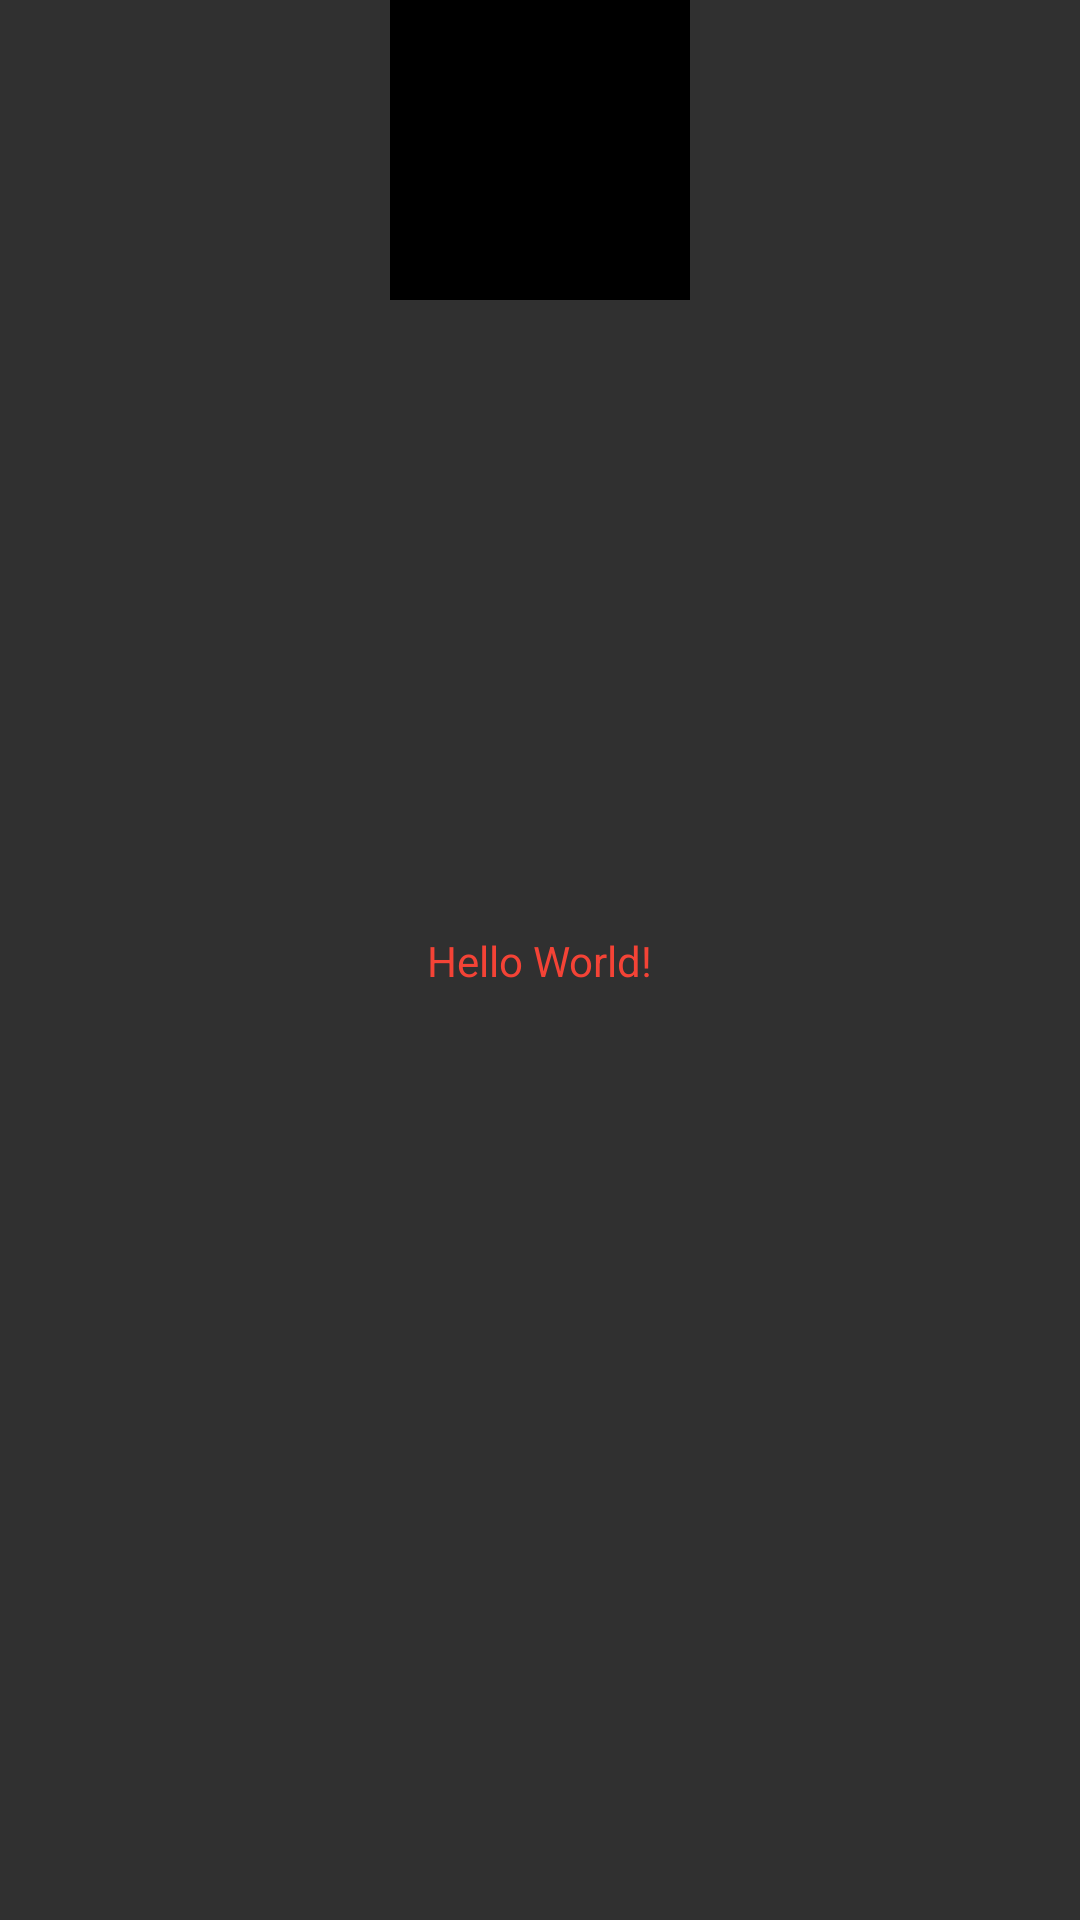

Here is an Android app screen rendered from its layout file. Give the layout XML and the strings, colors and styles it references.
<!-- AndroidManifest.xml: application theme Theme.MyApplication -->
<!-- res/layout/activity_main.xml -->
<?xml version="1.0" encoding="utf-8"?>
<androidx.constraintlayout.widget.ConstraintLayout xmlns:android="http://schemas.android.com/apk/res/android"
    xmlns:app="http://schemas.android.com/apk/res-auto"
    xmlns:tools="http://schemas.android.com/tools"
    android:id="@+id/main"
    android:layout_width="match_parent"
    android:layout_height="match_parent"
    tools:context=".activities.MainActivity">

    <TextView
        android:layout_width="wrap_content"
        android:layout_height="wrap_content"
        android:text="Hello World!"
        android:textColor="@color/red"
        app:layout_constraintBottom_toBottomOf="parent"
        app:layout_constraintEnd_toEndOf="parent"
        app:layout_constraintStart_toStartOf="parent"
        app:layout_constraintTop_toTopOf="parent" />

    <ImageView
        android:id="@+id/imageView"
        android:layout_width="100dp"
        android:layout_height="100dp"
        android:src="@android:color/background_dark"
        app:layout_constraintStart_toStartOf="parent"
        app:layout_constraintEnd_toEndOf="parent" />


</androidx.constraintlayout.widget.ConstraintLayout>
<!-- resources referenced by this layout -->
<resources>
  <color name="red">#F44336</color>
  <style name="Theme.MyApplication" parent="Base.Theme.MyApplication" />
  <style name="Base.Theme.MyApplication" parent="Theme.AppCompat.NoActionBar">
          <item name="colorPrimary">@color/orange_dark</item> 
          <item name="colorOnPrimary">@color/white</item>
      </style>
  <color name="orange_dark">#E64A19</color>
  <color name="white">#FFFFFFFF</color>
</resources>
